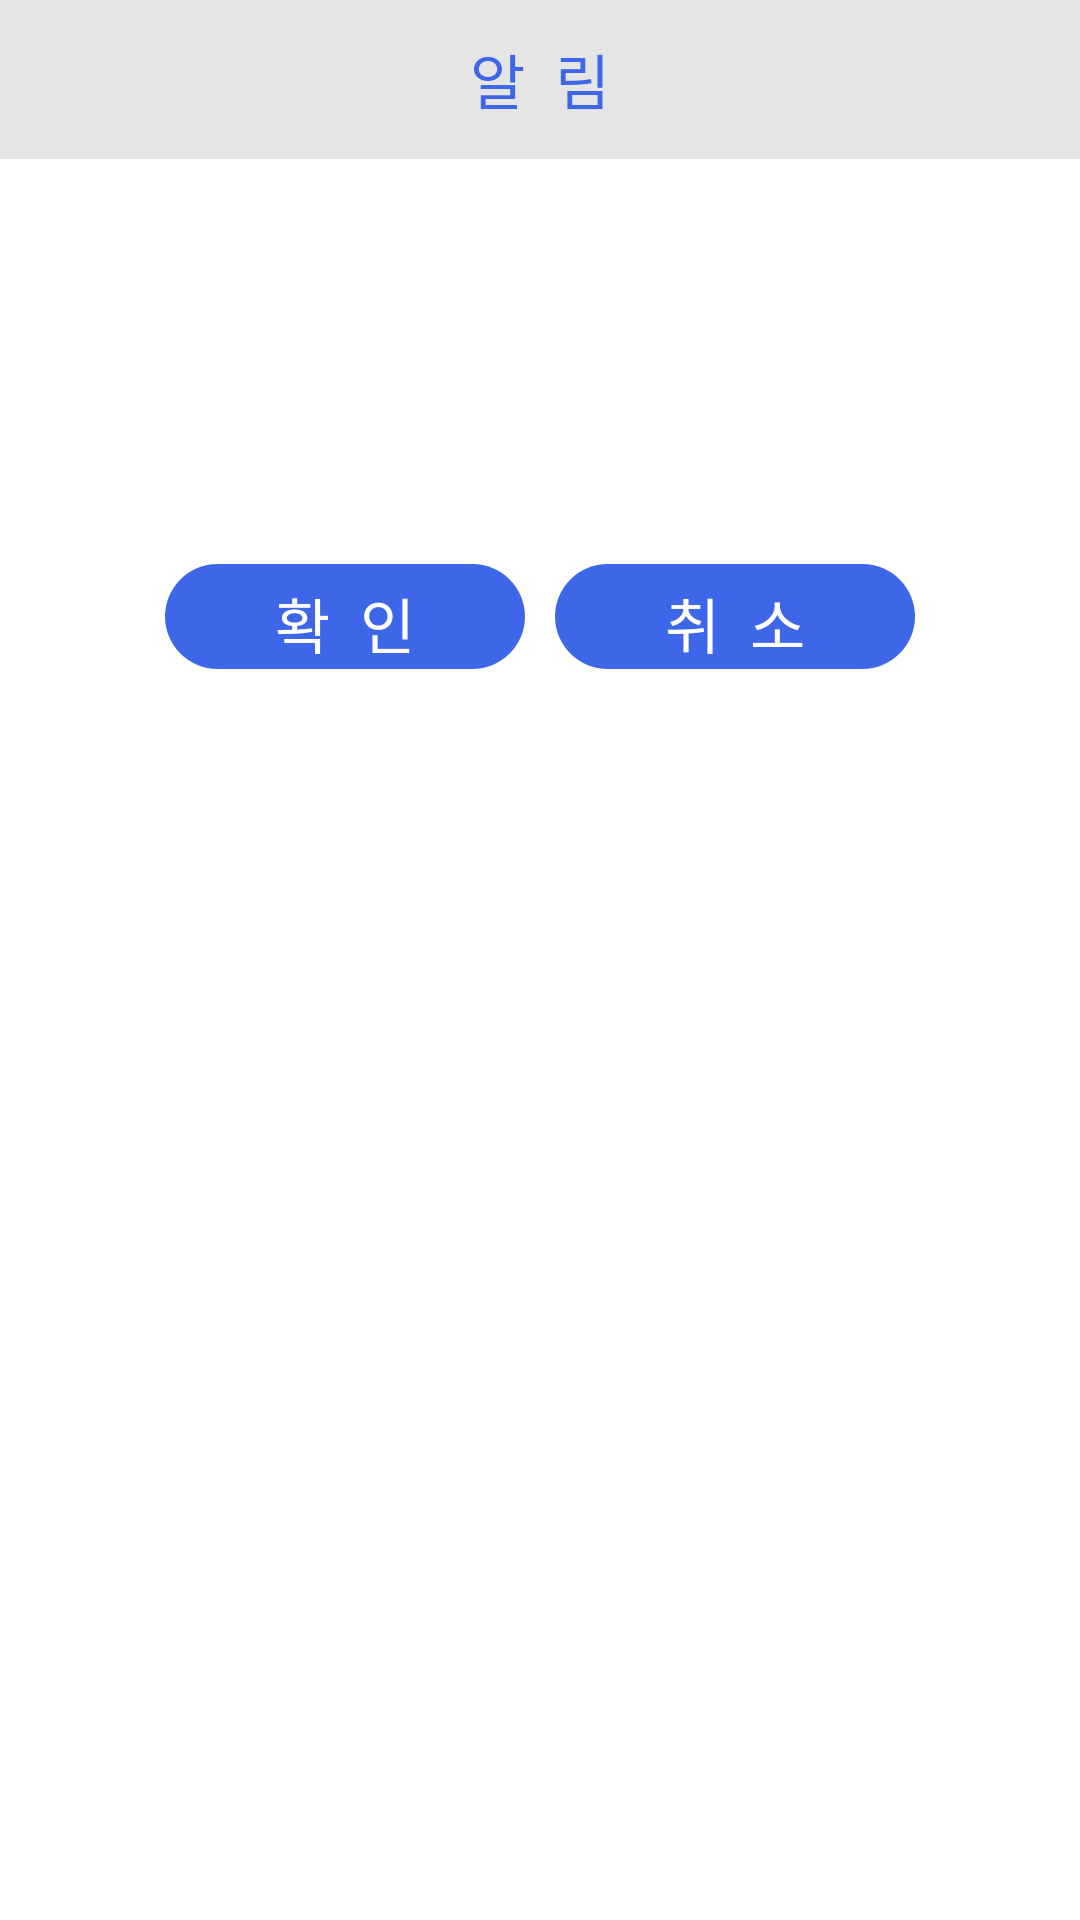

The Android layout XML behind this screen, and the referenced resources:
<!-- AndroidManifest.xml: application theme AppTheme -->
<!-- res/layout/soface_select_popup.xml -->
<?xml version="1.0" encoding="utf-8"?>
<LinearLayout xmlns:android="http://schemas.android.com/apk/res/android"
    android:orientation="vertical"
    android:layout_width="300dp"
    android:layout_height="wrap_content"
    >

    
    <LinearLayout
        android:orientation="horizontal"
        android:layout_width="match_parent"
        android:layout_height="wrap_content"
        android:background="@drawable/popuptop"
        >
        <TextView
            android:layout_width="match_parent"
            android:layout_height="53dp"
            android:gravity="center"
            android:text="알  림"
            android:textColor="#3E66E9"
            android:textSize="20sp" />
    </LinearLayout>
    

    
    <LinearLayout
        android:padding="24dp"
        android:orientation="vertical"
        android:layout_width="match_parent"
        android:layout_height="wrap_content"
        android:background="#ffffff">

        <TextView
            android:id="@+id/txtText"
            android:layout_width="254dp"
            android:layout_height="74dp"
            android:layout_marginBottom="3dp"
            android:alpha="0.87"
            android:background="#ffffff"
            android:gravity="center"
            android:text=""
            android:textColor="#3E66E9"
            android:textSize="15sp" />
    </LinearLayout>
    
    
    <LinearLayout
        android:layout_width="match_parent"
        android:layout_height="wrap_content"
        android:gravity="center"
        android:orientation="horizontal"
        android:background="@drawable/popupbottom"
        >

        <Button
            android:layout_width="120dp"
            android:layout_height="35dp"
            android:layout_marginRight="10dp"
            android:layout_marginTop="10dp"
            android:layout_marginBottom="10dp"
            android:background="@drawable/popupbtn"
            android:gravity="center"
            android:onClick="mOnCheck"
            android:padding="5dp"
            android:text="확  인"
            android:textColor="#ffffff"
            android:textSize="20sp" />

        <Button
            android:layout_width="120dp"
            android:layout_height="35dp"
            android:layout_marginTop="10dp"
            android:layout_marginBottom="10dp"
            android:background="@drawable/popupbtn"
            android:gravity="center"
            android:onClick="mOnClose"
            android:padding="5dp"
            android:text="취  소"
            android:textColor="#ffffff"
            android:textSize="20sp" />
    </LinearLayout>
    
</LinearLayout>
<!-- resources referenced by this layout -->
<resources>
  <!-- drawable popupbottom (drawable) -->
  <?xml version="1.0" encoding="utf-8"?>
  <shape xmlns:android="http://schemas.android.com/apk/res/android">
      <solid android:color="#FFFFFFFF"/>
      
      <padding android:left="0dip" android:top="0dip" android:right="0dip" android:bottom="0dip" />
  </shape>
  <!-- drawable popupbtn (drawable) -->
  <?xml version="1.0" encoding="utf-8"?>
  <shape xmlns:android="http://schemas.android.com/apk/res/android">
      <solid android:color="#3E66E9"/>
      <corners android:radius="30dip"/>
      <padding android:left="0dip" android:top="0dip" android:right="0dip" android:bottom="0dip" />
  </shape>
  <!-- drawable popuptop (drawable) -->
  <?xml version="1.0" encoding="utf-8"?>
  <shape xmlns:android="http://schemas.android.com/apk/res/android">
  <solid android:color="#E5E5E5"/>
  <stroke android:width="0dip" android:color="#FFFFFF" />
  
  <padding android:left="0dip" android:top="0dip" android:right="0dip" android:bottom="0dip" />
  </shape>
  <style name="AppTheme" parent="AppBaseTheme">
          
          <item name="android:windowActionBar">false</item>
          <item name="android:windowNoTitle">true</item>
      </style>
  <style name="AppBaseTheme" parent="android:Theme.Light">
          
  
      </style>
</resources>
